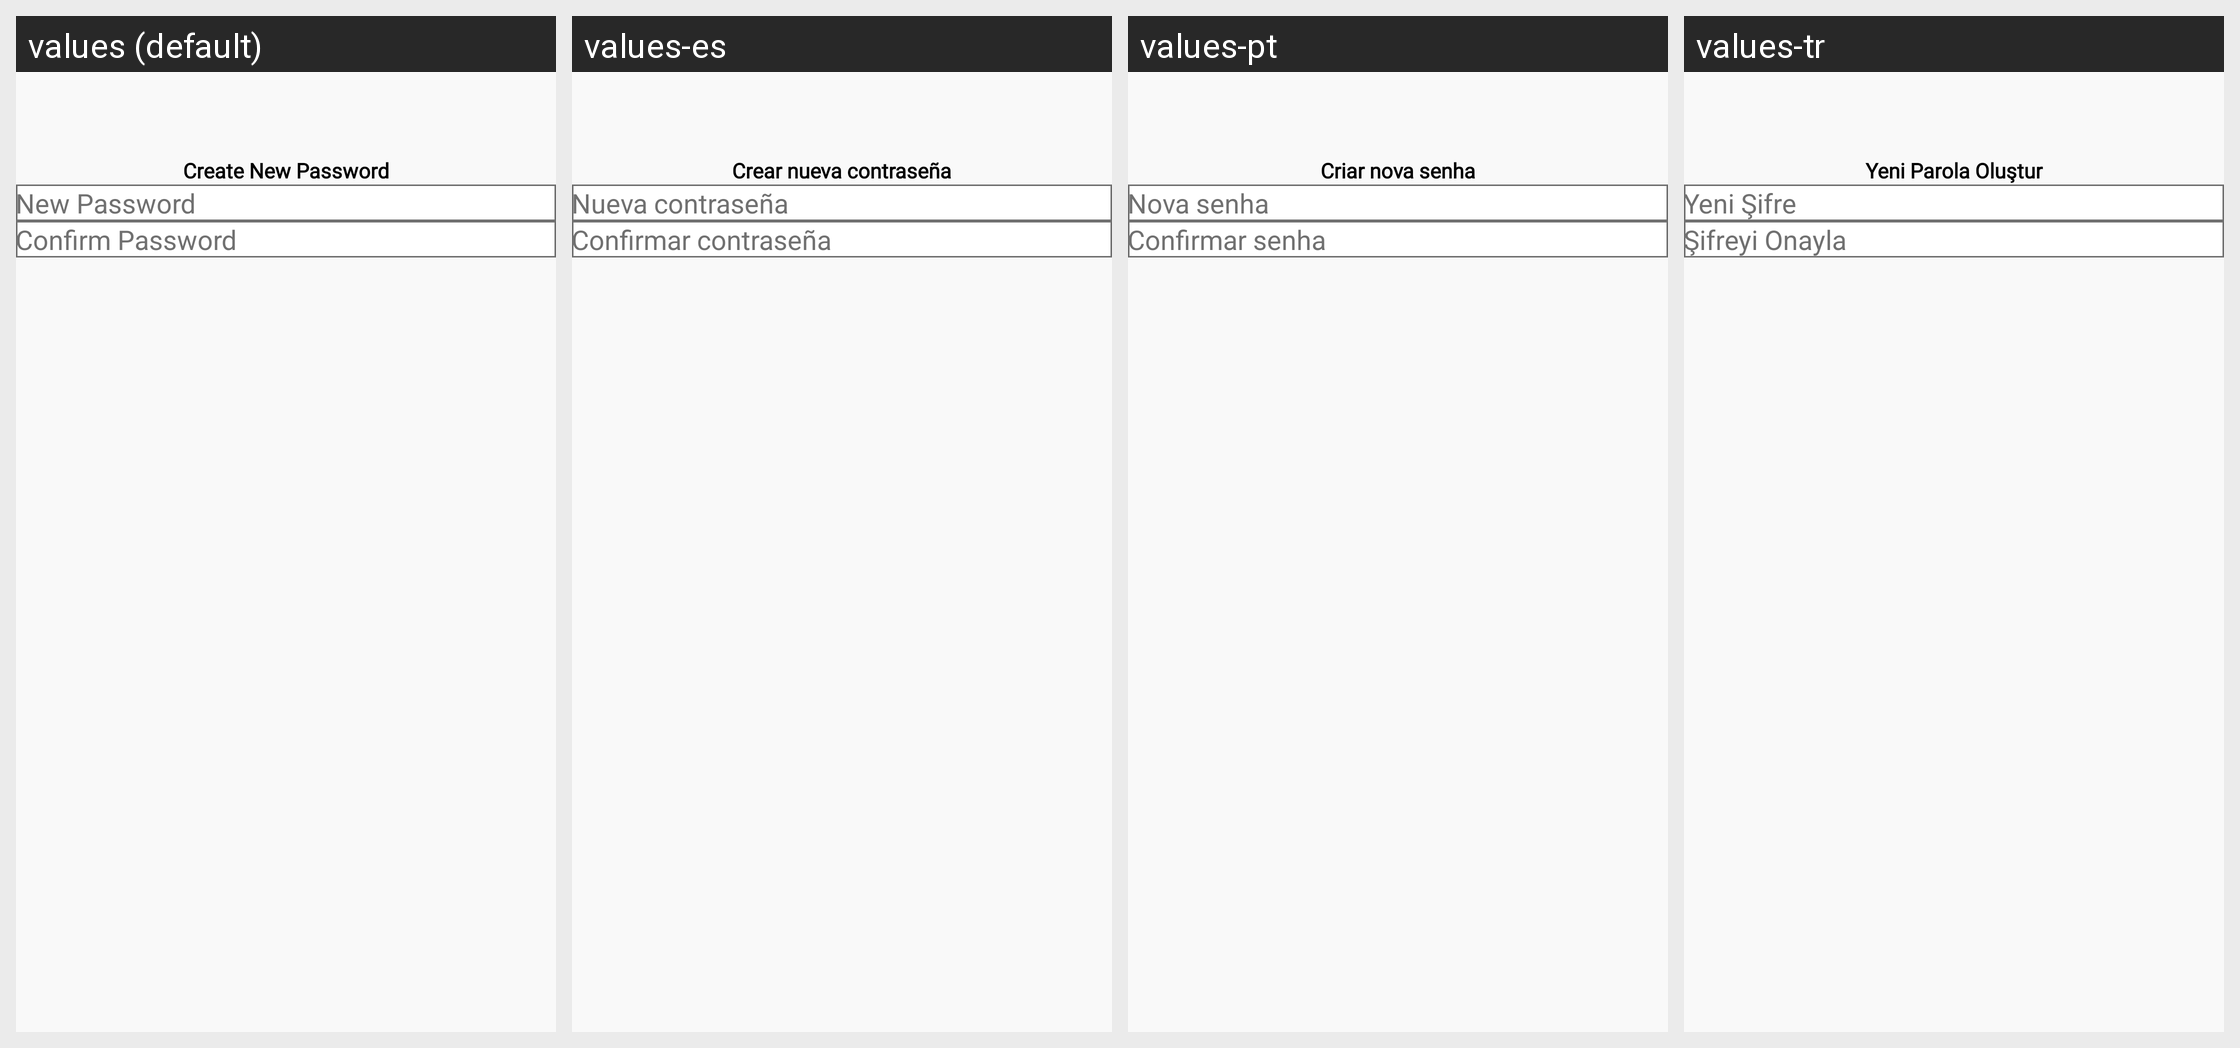

Strings drawn on this Android screen and how each of the app's shown locales translates them:
Android screen res/layout/activity_create_new_password.xml rendered under 4 locales, left to right: values (default), values-es, values-pt, values-tr. Device: Nexus 5 (rendered at 1080×1920; each locale shown at half size, 540×960, under a caption strip naming it); theme Theme.Design.NoActionBar.
Other locales in the repository, not shown: values-ar, values-fr, values-gmh, values-hi, values-ja, values-ru, values-zh.
Strings drawn on this screen, with the default value and each locale's value (text and hints the layout hard-codes, and strings that could not be matched under every locale, appear in the picture but are not listed):

create_new_password
  values: Create New Password
  values-es: Crear nueva contraseña
  values-pt: Criar nova senha
  values-tr: Yeni Parola Oluştur

new_password
  values: New Password
  values-es: Nueva contraseña
  values-pt: Nova senha
  values-tr: Yeni Şifre

confirm_password
  values: Confirm Password
  values-es: Confirmar contraseña
  values-pt: Confirmar senha
  values-tr: Şifreyi Onayla
